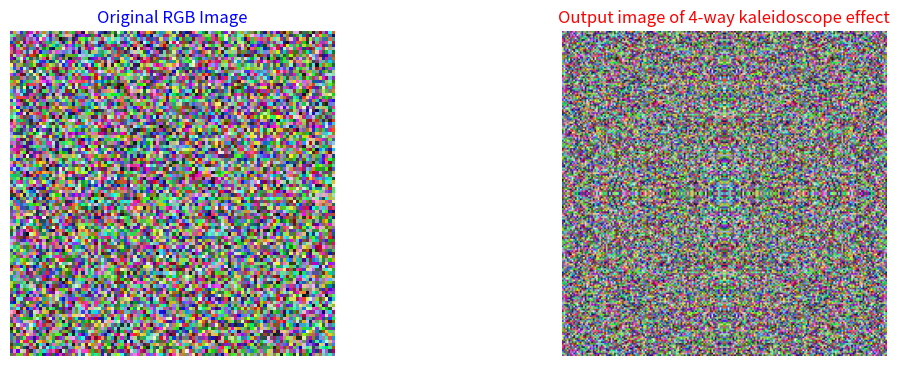

Here is the Python script that generated this plot:
import numpy as np
import matplotlib.pyplot as plt

rgb_image_generated =  np.random.randint(0, 256, (100, 100, 3))

# plt.imshow(gray_image_generated , cmap = 'gray')
# plt.axis('off')
# plt.show()

#Divide the 4 qs of the gray scale image generated
# q1 = gray_image_generated[:14,14:28]
# q2 = gray_image_generated[:14,:14]
# q3 = gray_image_generated[14:28,:14]
# q4 = gray_image_generated[14:28,14:28]

# fig,axs = plt.subplots(4,1,figsize=(20,5))
# axs[0].imshow(q1 , cmap='gray')
# axs[1].imshow(q2 , cmap='gray')
# axs[2].imshow(q3 , cmap='gray')
# axs[3].imshow(q4 , cmap='gray')


# # Adjust layout
# fig.tight_layout()
# plt.show()
q1 = rgb_image_generated
q2 = np.fliplr(q1)
q3 = np.flipud(q1)
q4 = np.flipud(np.fliplr(q1))

above_x = np.hstack([q1,q2])
below_x = np.hstack([q3,q4])
kaleidoscope_output_image = np.vstack([above_x , below_x])

fig,(original,output) = plt.subplots(1,2,figsize=(12,4))
original.imshow(rgb_image_generated)
original.set_title("Original RGB Image",color='blue')

output.imshow(kaleidoscope_output_image)
output.set_title("Output image of 4-way kaleidoscope effect",color='red')

plt.tight_layout()
original.axis('off')
output.axis("off")
plt.show()

